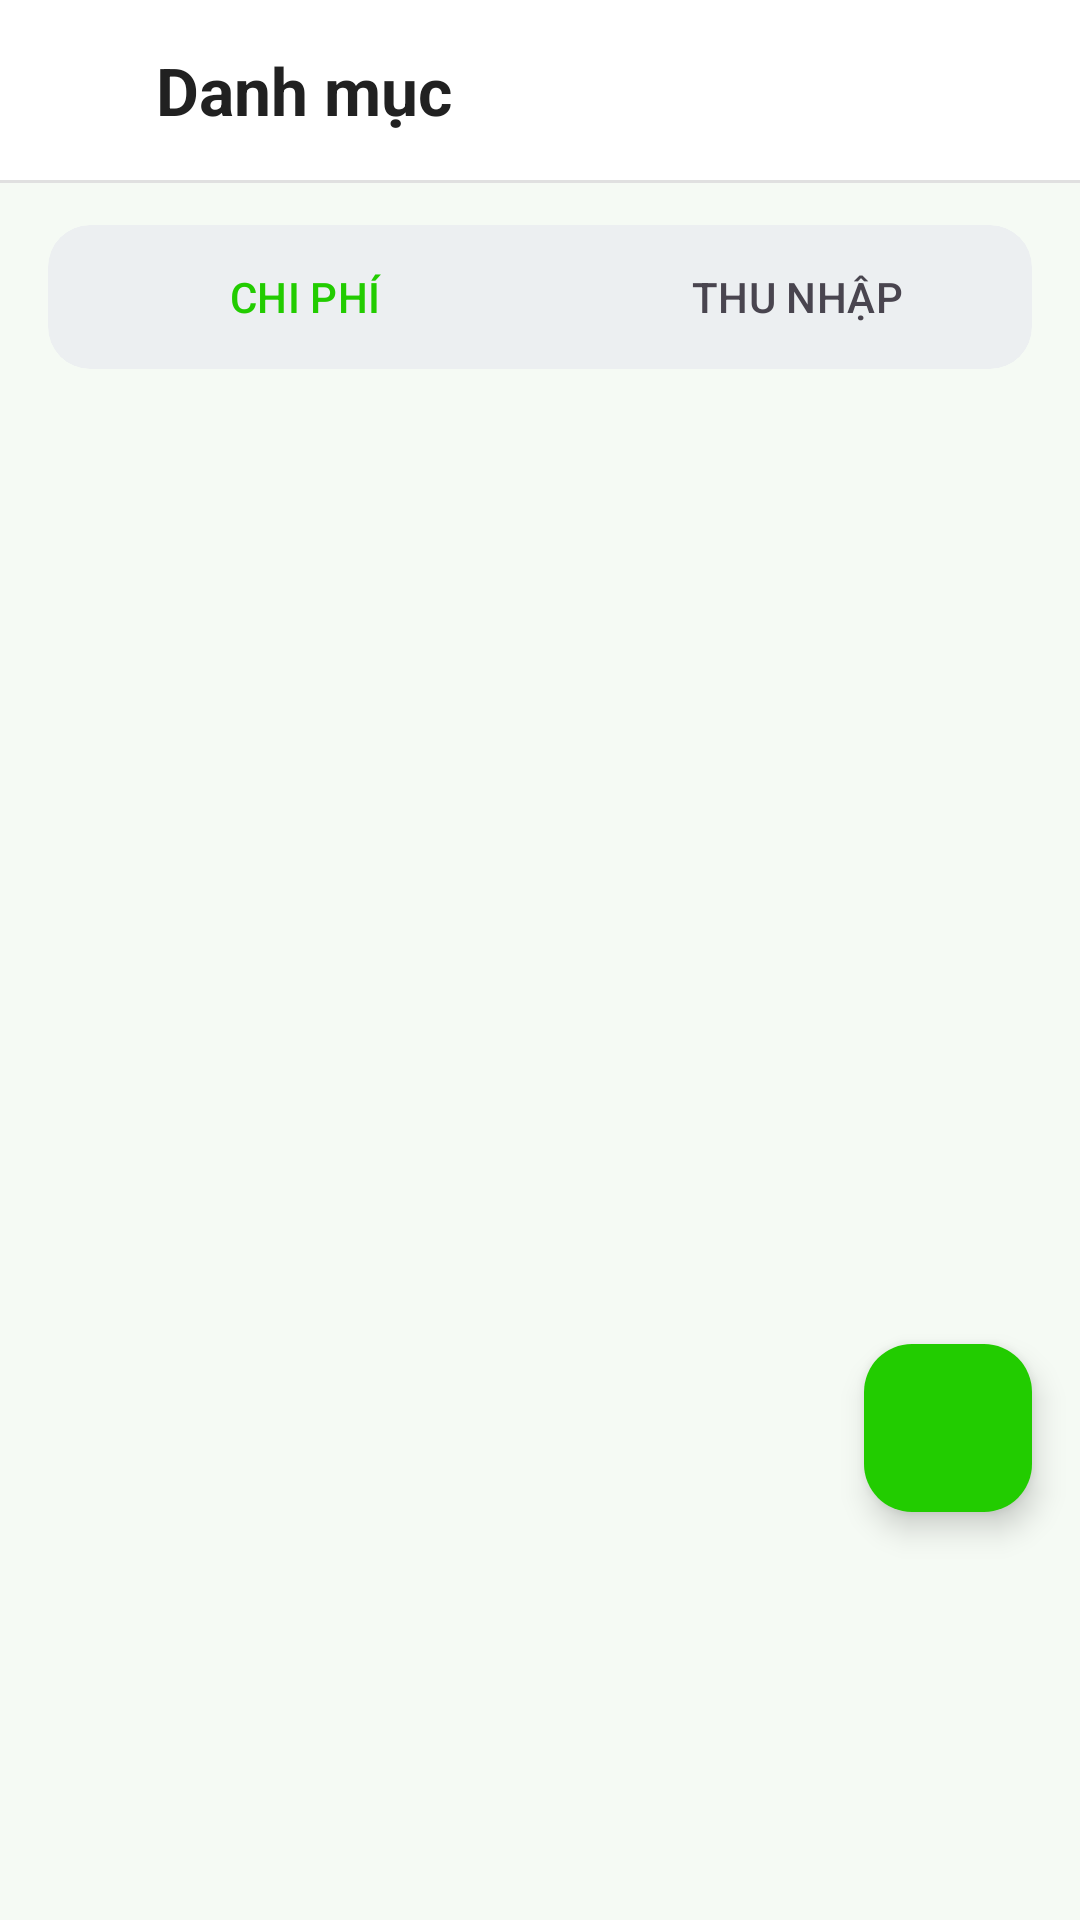

Here is an Android app screen rendered from its layout file. Give the layout XML and the strings, colors and styles it references.
<!-- AndroidManifest.xml: application theme Theme.Cashie -->
<!-- res/layout/fragment_category.xml -->
<?xml version="1.0" encoding="utf-8"?>
<androidx.coordinatorlayout.widget.CoordinatorLayout xmlns:android="http://schemas.android.com/apk/res/android"
    xmlns:app="http://schemas.android.com/apk/res-auto"
    android:layout_width="match_parent"
    android:layout_height="match_parent"
    android:background="@color/bg_screen">

    <LinearLayout
        android:layout_width="match_parent"
        android:layout_height="match_parent"
        android:orientation="vertical">

        
        <LinearLayout
            android:id="@+id/layoutHeader"
            android:layout_width="match_parent"
            android:layout_height="wrap_content"
            android:background="@color/bg_card"
            android:gravity="center_vertical"
            android:orientation="horizontal"
            android:paddingStart="8dp"
            android:paddingEnd="16dp"
            android:paddingTop="10dp"
            android:paddingBottom="10dp">

            <ImageButton
                android:id="@+id/btnMenu"
                android:layout_width="40dp"
                android:layout_height="40dp"
                android:layout_marginEnd="4dp"
                android:background="?attr/selectableItemBackgroundBorderless"
                android:contentDescription="@string/cd_nav_menu"
                android:src="@drawable/ic_menu" />

            <TextView
                android:id="@+id/tvTitle"
                android:layout_width="0dp"
                android:layout_height="wrap_content"
                android:layout_weight="1"
                android:text="@string/title_categories"
                android:textColor="@color/text_primary"
                android:textSize="22sp"
                android:textStyle="bold" />

        </LinearLayout>

        <View
            android:layout_width="match_parent"
            android:layout_height="1dp"
            android:background="@color/divider" />

        
        <com.google.android.material.card.MaterialCardView
            android:id="@+id/cardTabLayout"
            android:layout_width="match_parent"
            android:layout_height="48dp"
            android:layout_marginStart="16dp"
            android:layout_marginEnd="16dp"
            android:layout_marginTop="14dp"
            android:layout_marginBottom="4dp"
            app:cardBackgroundColor="#ECEFF1"
            app:cardCornerRadius="14dp"
            app:cardElevation="0dp"
            app:strokeWidth="0dp">

            <com.google.android.material.tabs.TabLayout
                android:id="@+id/tabLayout"
                android:layout_width="match_parent"
                android:layout_height="match_parent"
                android:background="@android:color/transparent"
                android:padding="4dp"
                app:tabGravity="fill"
                app:tabIndicatorHeight="0dp"
                app:tabMode="fixed"
                app:tabRippleColor="@android:color/transparent">

                <com.google.android.material.tabs.TabItem
                    android:layout_width="wrap_content"
                    android:layout_height="wrap_content"
                    android:text="@string/tab_expense" />

                <com.google.android.material.tabs.TabItem
                    android:layout_width="wrap_content"
                    android:layout_height="wrap_content"
                    android:text="@string/tab_income" />
            </com.google.android.material.tabs.TabLayout>
        </com.google.android.material.card.MaterialCardView>

        
        <FrameLayout
            android:id="@+id/containerAddCategory"
            android:layout_width="match_parent"
            android:layout_height="0dp"
            android:layout_weight="1"
            android:visibility="gone" />

        
        <androidx.recyclerview.widget.RecyclerView
            android:id="@+id/rvCategory"
            android:layout_width="match_parent"
            android:layout_height="0dp"
            android:layout_weight="1"
            android:clipToPadding="false"
            android:paddingStart="10dp"
            android:paddingEnd="10dp"
            android:paddingTop="10dp"
            android:paddingBottom="108dp" />

    </LinearLayout>

    
    <com.google.android.material.floatingactionbutton.FloatingActionButton
        android:id="@+id/fabAddCategory"
        android:layout_width="wrap_content"
        android:layout_height="wrap_content"
        android:layout_gravity="bottom|end"
        android:layout_marginEnd="16dp"
        android:layout_marginBottom="136dp"
        android:contentDescription="@string/cd_add_category"
        android:src="@drawable/ic_add"
        app:backgroundTint="@color/green_primary"
        app:tint="@android:color/white"
        app:elevation="6dp"
        app:fabSize="normal" />

</androidx.coordinatorlayout.widget.CoordinatorLayout>
<!-- resources referenced by this layout -->
<resources>
  <color name="bg_card">#FFFFFF</color>
  <color name="bg_screen">#F5FAF4</color>
  <color name="divider">#E0E0E0</color>
  <color name="green_primary">#22CC00</color>
  <color name="text_primary">#212121</color>
  <string name="cd_add_category">Thêm danh mục</string>
  <string name="cd_nav_menu">Menu điều hướng</string>
  <string name="tab_expense">CHI PHÍ</string>
  <string name="tab_income">THU NHẬP</string>
  <string name="title_categories">Danh mục</string>
  <style name="Theme.Cashie" parent="Theme.Material3.DayNight.NoActionBar">
          <item name="colorPrimary">@color/green_primary</item>
          <item name="colorPrimaryVariant">@color/green_dark</item>
          <item name="colorOnPrimary">@color/white</item>
          <item name="colorSecondary">@color/green_dark</item>
          <item name="android:colorBackground">@color/bg_screen</item>
          
          <item name="android:statusBarColor">@android:color/transparent</item>
          <item name="android:windowLightStatusBar">false</item>
          
          <item name="android:windowLayoutInDisplayCutoutMode">shortEdges</item>
      </style>
  <color name="green_dark">#1AA300</color>
  <color name="white">#FFFFFFFF</color>
</resources>
